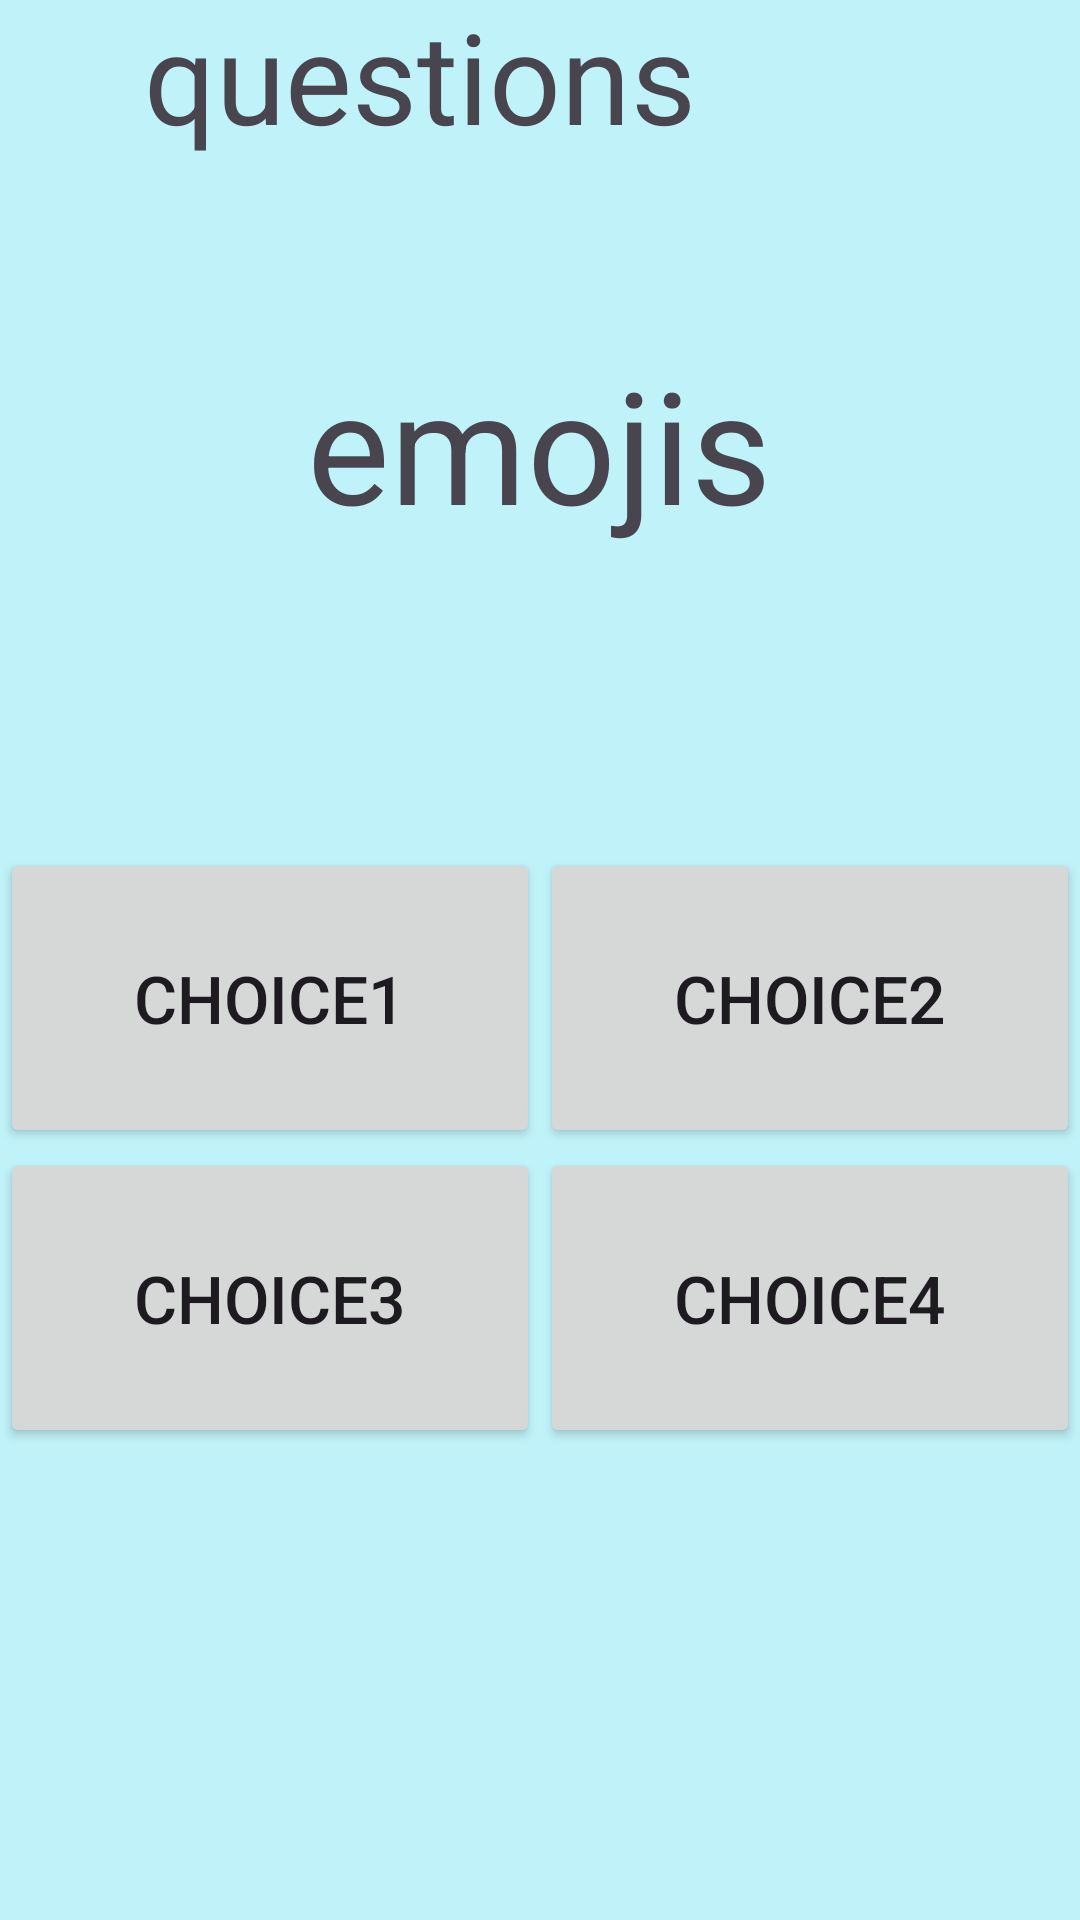

Here is an Android app screen rendered from its layout file. Give the layout XML and the strings, colors and styles it references.
<!-- AndroidManifest.xml: application theme Theme.MoviesByEmojis -->
<!-- res/layout/activity_easy_questions.xml -->
<?xml version="1.0" encoding="utf-8"?>
<LinearLayout
    android:layout_width="match_parent"
    android:layout_height="match_parent"
    android:orientation="vertical"
    android:gravity="center"
    android:background="#c0f3f9"
    xmlns:android="http://schemas.android.com/apk/res/android">

    <TextView
        android:layout_width="wrap_content"
        android:layout_height="wrap_content"
        android:id="@+id/QuestionsE"
        android:text="questions"
        android:translationY="-160dp"
        android:translationX="-40dp"
        android:textSize="42sp"

        />

    <TextView
        android:layout_width="wrap_content"
        android:layout_height="wrap_content"
        android:id="@+id/EmojisE"
        android:translationY="-100dp"
        android:textSize="52sp"
        android:text="emojis"

        />

    <LinearLayout
        android:layout_width="match_parent"
        android:layout_height="wrap_content"
        android:orientation="horizontal"
        android:gravity="center">

        <Button
            android:id="@+id/choice1E"
            android:layout_width="180dp"
            android:layout_height="100dp"
            android:text="choice1"
            android:textSize="22sp"

            />

        <Button
            android:id="@+id/choice2E"
            android:layout_width="180dp"
            android:layout_height="100dp"
            android:text="choice2"
            android:textSize="22sp"

            />

    </LinearLayout>

    <LinearLayout
        android:layout_width="match_parent"
        android:layout_height="wrap_content"
        android:orientation="horizontal"
        android:gravity="center">

        <Button
            android:id="@+id/choice3E"
            android:layout_width="180dp"
            android:layout_height="100dp"
            android:text="choice3"
            android:textSize="22sp"

            />

        <Button
            android:id="@+id/choice4E"
            android:layout_width="180dp"
            android:layout_height="100dp"
            android:text="choice4"
            android:textSize="22sp"

            />

    </LinearLayout>
</LinearLayout>
<!-- resources referenced by this layout -->
<resources>
  <style name="Theme.MoviesByEmojis" parent="Base.Theme.MoviesByEmojis" />
  <style name="Base.Theme.MoviesByEmojis" parent="Theme.Material3.DayNight.NoActionBar">
          
          
      </style>
</resources>
